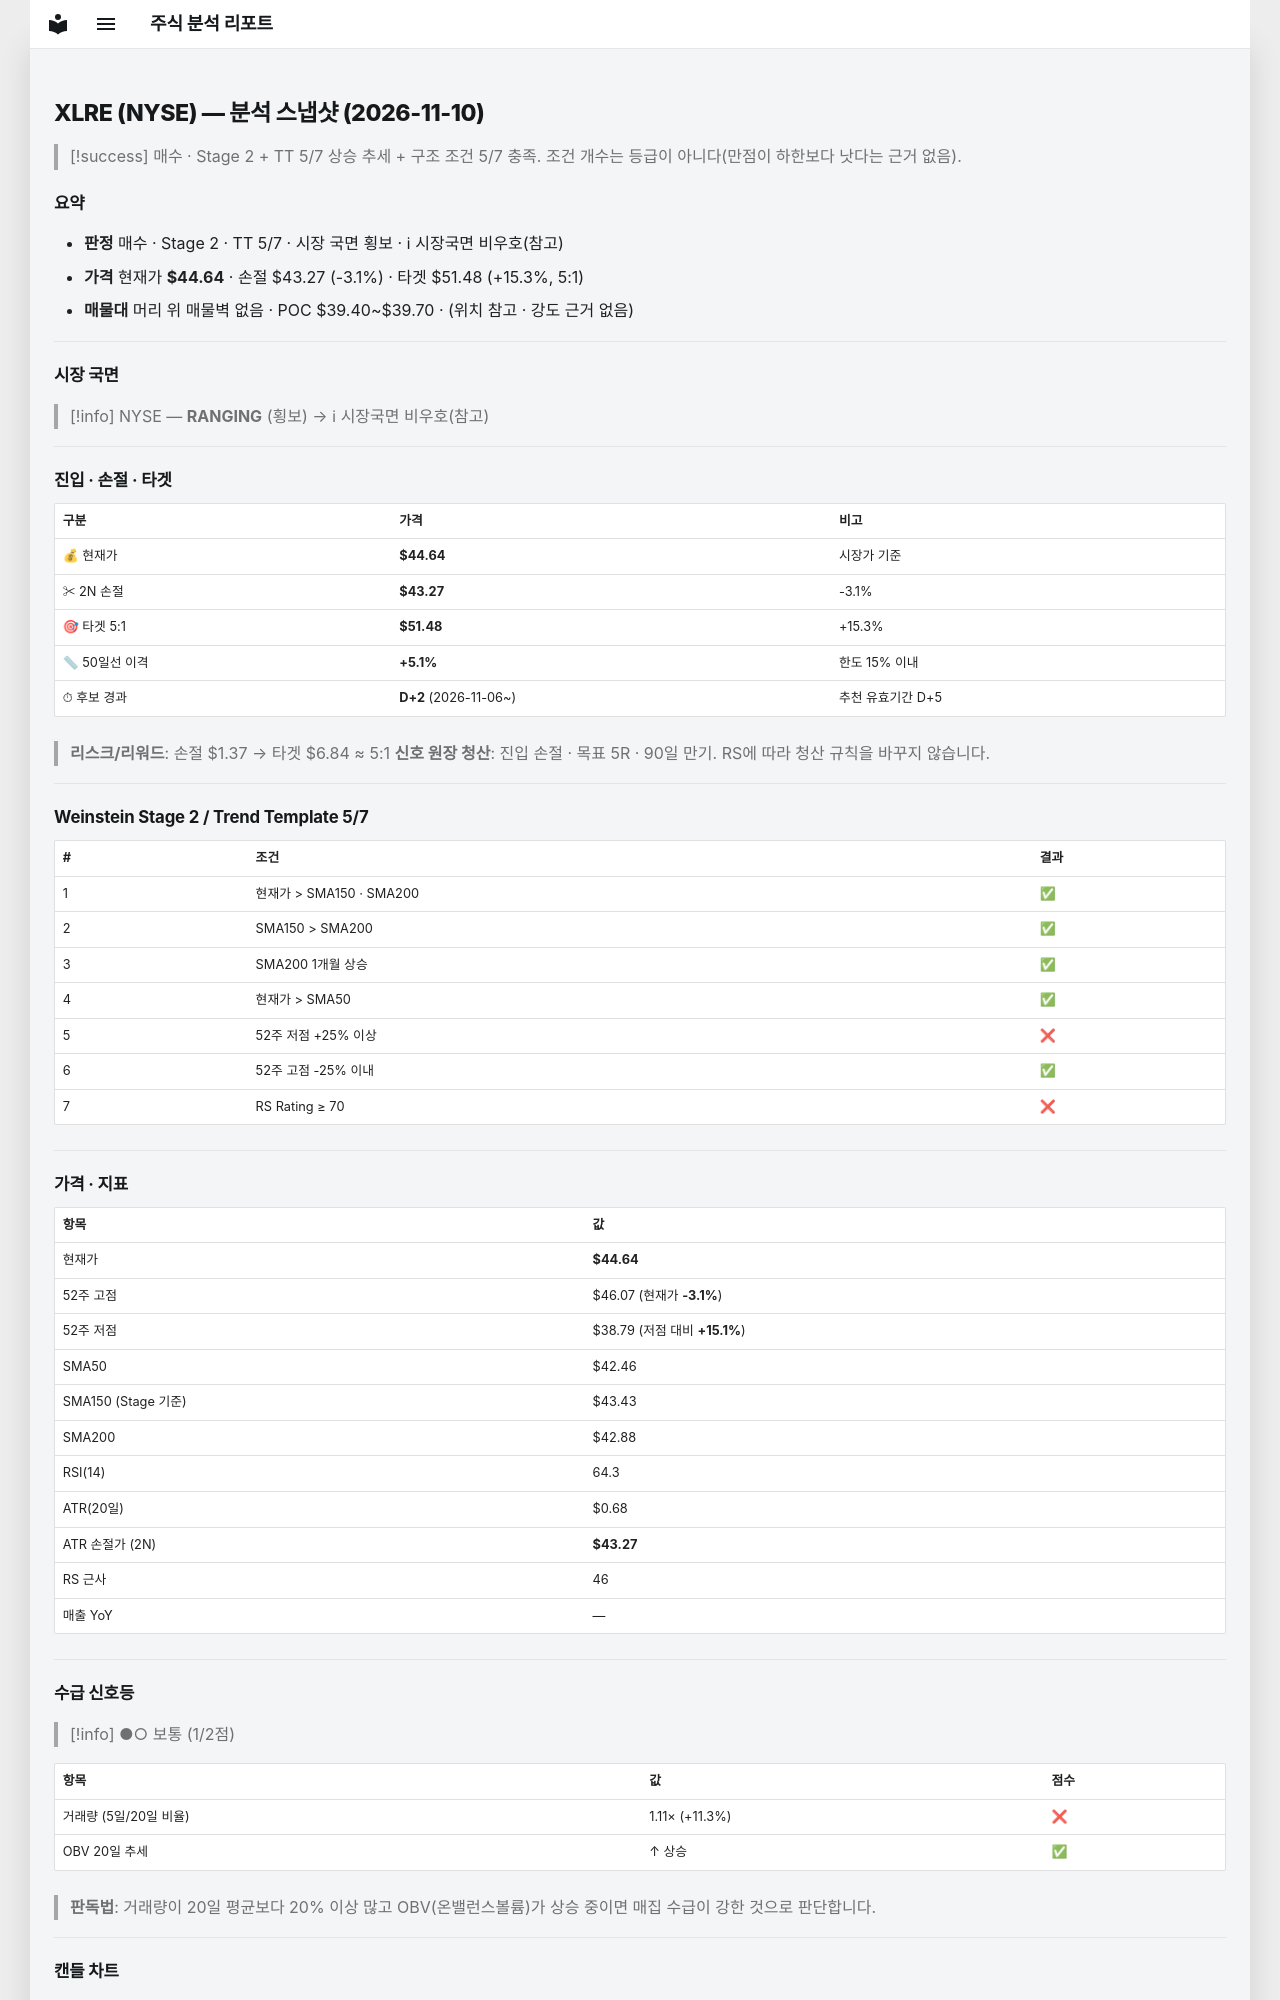

repository: soloandco/stock-reports · page: snapshots/XLRE-2026-11-10/index.html · generator: mkdocs

---
type: analysis-snapshot
title: XLRE 분석 스냅샷
ticker: XLRE
market: NYSE
created: 2026-11-10
updated: 2026-11-10
bar-date: 2026-11-09
verdict: 매수관찰
real-rr: 1.04
sma50-gap-pct: 5.1
candidate-days: 2
candidate-since: 2026-11-06
weekly-position: 저항대아래
weekly-overhead-price: 46.07
weekly-overhead-pct: 3.2
stage: 2
trend-template-score: 5
tt-max: 7
ma-set: sma-50-150-200
price: 44.63999938964844
stop-price: 43.271447170890276
market-regime: RANGING
supply-demand-score: 1/2
supply-demand-label: 보통
status: tracking
tags:
  - stock-agent
  - watchlist
  - XLRE
  - analysis
related:
  - "[[analysis-template]]"
---

# XLRE (NYSE) — 분석 스냅샷 (2026-11-10)

> [!success] 매수 · Stage 2 + TT 5/7
> 상승 추세 + 구조 조건 5/7 충족. 조건 개수는 등급이 아니다(만점이 하한보다 낫다는 근거 없음).

## 요약

- **판정** 매수 · Stage 2 · TT 5/7 · 시장 국면 횡보 · ℹ 시장국면 비우호(참고)
- **가격** 현재가 **$44.64** · 손절 $43.27 (-3.1%) · 타겟 $51.48 (+15.3%, 5:1)
- **매물대** 머리 위 매물벽 없음 · POC $39.40~$39.70 · (위치 참고 · 강도 근거 없음)

---

## 시장 국면

> [!info] NYSE — **RANGING** (횡보) → ℹ 시장국면 비우호(참고)

---

## 진입 · 손절 · 타겟

| 구분 | 가격 | 비고 |
|------|------|------|
| 💰 현재가 | **$44.64** | 시장가 기준 |
| ✂ 2N 손절 | **$43.27** | -3.1% |
| 🎯 타겟 5:1 | **$51.48** | +15.3% |
| 📏 50일선 이격 | **+5.1%** | 한도 15% 이내 |
| ⏱ 후보 경과 | **D+2** (2026-11-06~) | 추천 유효기간 D+5 |

> **리스크/리워드**: 손절 $1.37 → 타겟 $6.84 ≈ 5:1
> **신호 원장 청산**: 진입 손절 · 목표 5R · 90일 만기. RS에 따라 청산 규칙을 바꾸지 않습니다.

---

## Weinstein Stage 2 / Trend Template 5/7

| # | 조건 | 결과 |
|---|------|------|
| 1 | 현재가 > SMA150 · SMA200 | ✅ |
| 2 | SMA150 > SMA200 | ✅ |
| 3 | SMA200 1개월 상승 | ✅ |
| 4 | 현재가 > SMA50 | ✅ |
| 5 | 52주 저점 +25% 이상 | ❌ |
| 6 | 52주 고점 -25% 이내 | ✅ |
| 7 | RS Rating ≥ 70 | ❌ |

---

## 가격 · 지표

| 항목 | 값 |
|------|---|
| 현재가 | **$44.64** |
| 52주 고점 | $46.07 (현재가 **-3.1%**) |
| 52주 저점 | $38.79 (저점 대비 **+15.1%**) |
| SMA50 | $42.46 |
| SMA150 (Stage 기준) | $43.43 |
| SMA200 | $42.88 |
| RSI(14) | 64.3 |
| ATR(20일) | $0.68 |
| ATR 손절가 (2N) | **$43.27** |
| RS 근사 | 46 |
| 매출 YoY | — |

---
## 수급 신호등

> [!info] ●○ 보통 (1/2점)

| 항목 | 값 | 점수 |
|------|------|------|
| 거래량 (5일/20일 비율) | 1.11× (+11.3%) | ❌ |
| OBV 20일 추세 | ↑ 상승 | ✅ |

> **판독법**: 거래량이 20일 평균보다 20% 이상 많고 OBV(온밸런스볼륨)가 상승 중이면 매집 수급이 강한 것으로 판단합니다.

---
